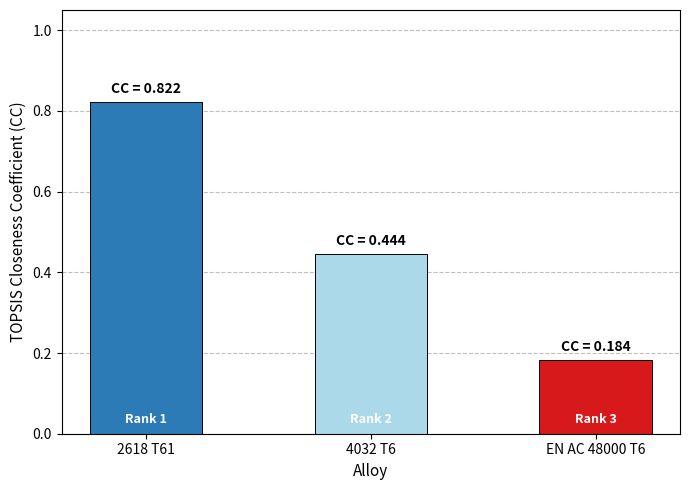

Generate this figure with matplotlib:
# -*- coding: utf-8 -*-
"""
Created on Wed Jun 24 13:27:11 2026

@author: USER
"""

import numpy as np
import matplotlib.pyplot as plt

# ── DATA ──────────────────────────────────────────────────────────────────────

materials = ["EN AC 48000 T6", "2618 T61", "4032 T6"]

criteria = [
    "Peak Temp (°C)",
    "Peak Stress (MPa)",
    "Max Deformation (mm)",
    "Min Yield SF",
    "Min Fatigue SF",]

directions = [-1, -1, -1, +1, +1]

X = np.array([
    # Temp    Stress   Deform    YieldSF  FatigueSF
    [196.95,  159.96,  0.15330,  1.3504,  1.5729],   # EN AC 48000 T6
    [190.12,  166.93,  0.16123,  1.8152,  2.1091],   # 2618 
    [191.34,  173.02,  0.14887,  1.4912,  1.8743],   # 4032
])

weights = np.ones(len(criteria)) / len(criteria)

# TOPSIS

norms = np.sqrt((X ** 2).sum(axis=0))
R = X / norms                              

V = R * weights

A_plus  = np.where(np.array(directions) == +1, V.max(axis=0), V.min(axis=0))
A_minus = np.where(np.array(directions) == +1, V.min(axis=0), V.max(axis=0))

# Euclidean distances
D_plus  = np.sqrt(((V - A_plus)  ** 2).sum(axis=1))
D_minus = np.sqrt(((V - A_minus) ** 2).sum(axis=1))

# Closeness coefficient
CC = D_minus / (D_plus + D_minus)

ranks = len(CC) - CC.argsort().argsort()   # sorting the ranks


print("\n" + "="*60)
print("  TOPSIS RESULTS — Aluminium Piston Alloy Selection")
print("="*60)

print(f"\n{'Material':<15} {'D+':<10} {'D-':<10} {'CC Score':<12} {'Rank'}")
print("-"*55)
for i, mat in enumerate(materials):
    print(f"{mat:<15} {D_plus[i]:<10.5f} {D_minus[i]:<10.5f} "
          f"{CC[i]:<12.5f} {int(ranks[i])}")

print("\nFinal Ranking:")
order = np.argsort(-CC)
for pos, idx in enumerate(order):
    print(f"  Rank {pos+1}: {materials[idx]}  (CC = {CC[idx]:.4f})")

print("\nNote: AC8A as-cast excluded — yield SF = 0.96 < 1.0 (yield failure)")
print("="*60)



print("\nNormalised Decision Matrix (R):")
header = f"{'Criterion':<25}" + "".join(f"{m:<14}" for m in materials)
print(header)
print("-" * (25 + 14*len(materials)))
for j, crit in enumerate(criteria):
    row = f"{crit:<25}" + "".join(f"{R[i,j]:<14.5f}" for i in range(len(materials)))
    print(row)

# PLOT

fig, ax = plt.subplots(figsize=(7, 5))
fig.patch.set_facecolor('white')
ax.set_facecolor('white')

# Sorted by CC score 
order      = np.argsort(-CC)
mat_sorted = [materials[i] for i in order]
cc_sorted  = CC[order]
rank_sorted= [int(ranks[i]) for i in order]

bar_colors = ['#2c7bb6', '#abd9e9', '#d7191c']   # blue shades + red for last
bars = ax.bar(mat_sorted, cc_sorted,
              color=bar_colors, edgecolor='black',
              linewidth=0.7, width=0.5)

# showing the ranks at the bottom of the bar of the bar graph
for bar, score, rank in zip(bars, cc_sorted, rank_sorted):
    ax.text(bar.get_x() + bar.get_width() / 2,
            bar.get_height() + 0.015,
            f'CC = {score:.3f}',
            ha='center', va='bottom',
            fontsize=10, fontweight='bold', color='black')
    ax.text(bar.get_x() + bar.get_width() / 2,
            0.02,
            f'Rank {rank}',
            ha='center', va='bottom',
            fontsize=9, color='white', fontweight='bold')

ax.set_ylabel('TOPSIS Closeness Coefficient (CC)', fontsize=11, color='black')
ax.set_xlabel('Alloy', fontsize=11, color='black')
ax.set_ylim(0, 1.05)
ax.tick_params(colors='black', labelsize=10)
for spine in ax.spines.values():
    spine.set_edgecolor('black')
    spine.set_linewidth(0.8)
ax.yaxis.grid(True, linestyle='--', alpha=0.5, color='grey')
ax.set_axisbelow(True)

plt.tight_layout()
plt.savefig('topsis_results.png', dpi=600, bbox_inches='tight',
            facecolor='white')
plt.show()
